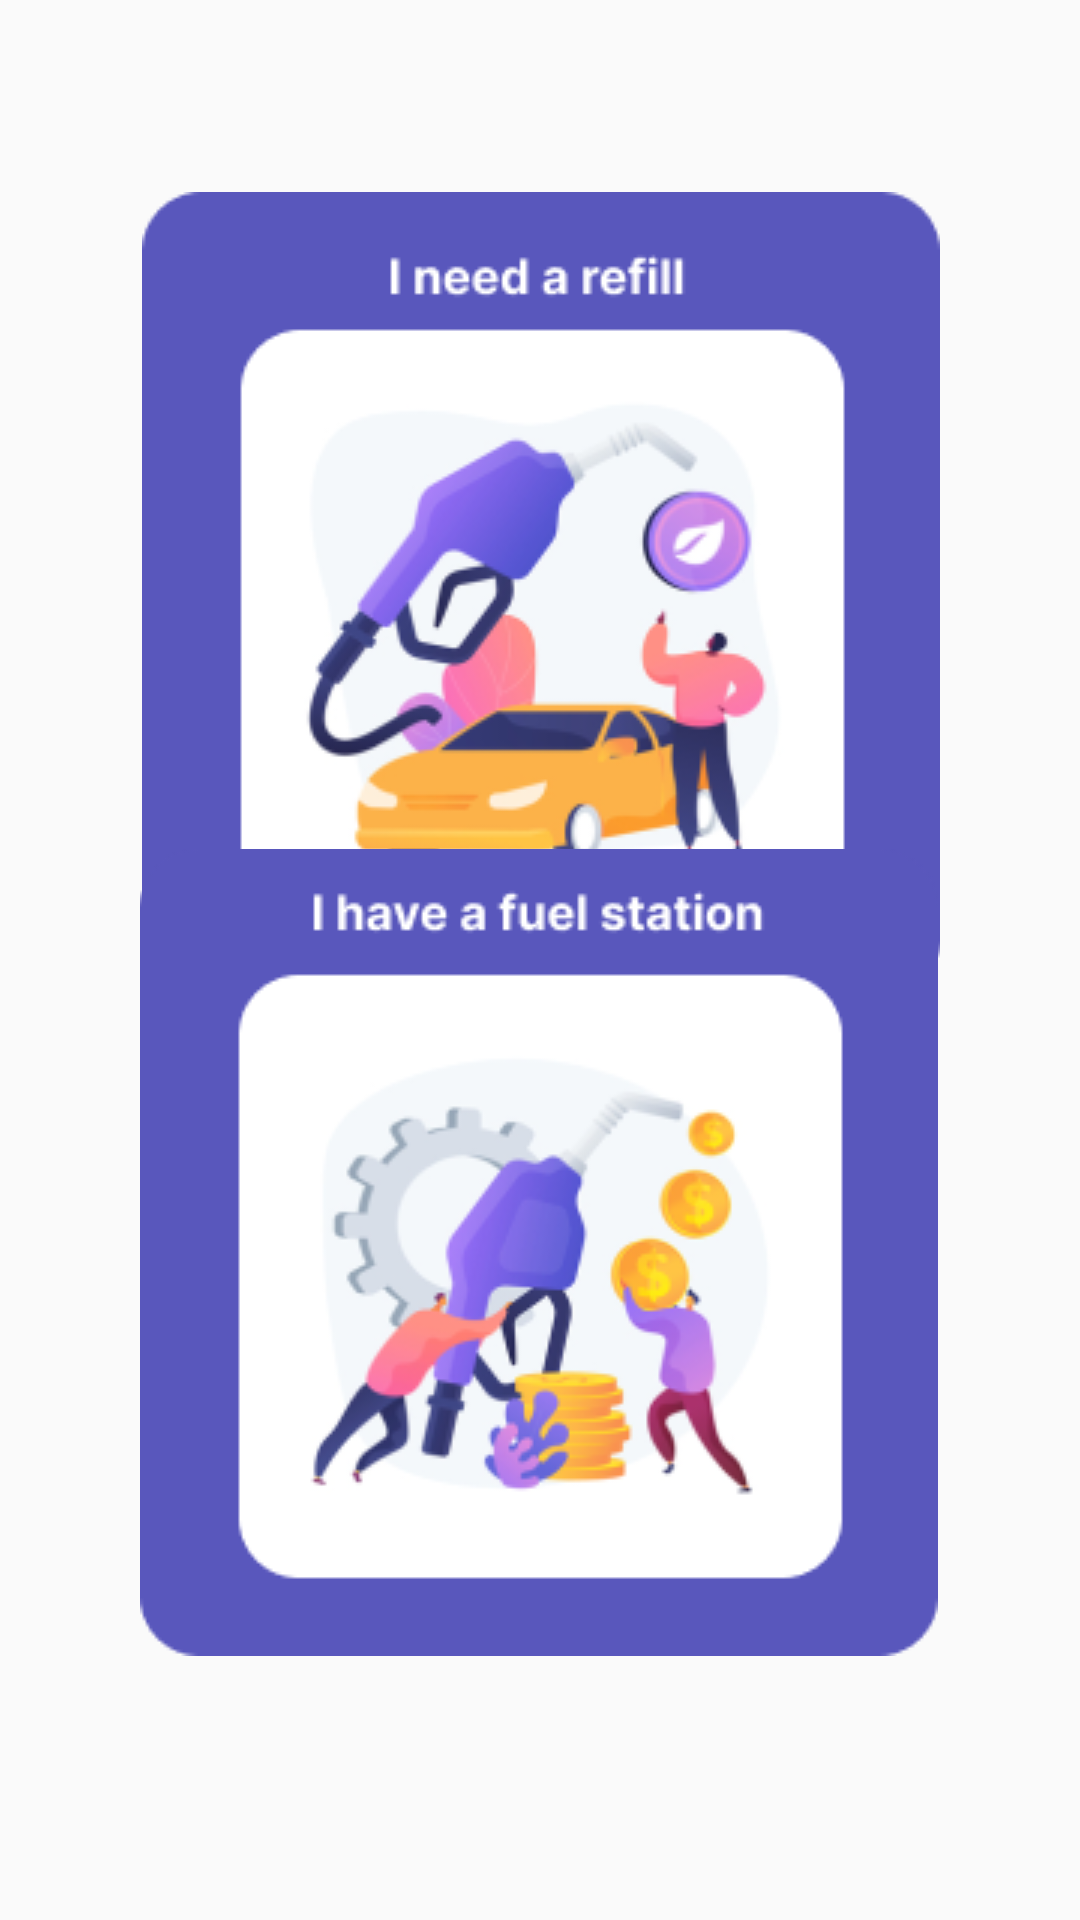

This screen was rendered from an Android layout file. Write that file and the resources it references.
<!-- AndroidManifest.xml: application theme Theme.Fuelex -->
<!-- res/layout/pivot.xml -->
<?xml version="1.0" encoding="utf-8"?>
<androidx.constraintlayout.widget.ConstraintLayout xmlns:android="http://schemas.android.com/apk/res/android"
    xmlns:app="http://schemas.android.com/apk/res-auto"
    xmlns:tools="http://schemas.android.com/tools"
    android:layout_width="match_parent"
    android:layout_height="match_parent"
    tools:context=".Pivot">

    <ImageView
        android:id="@+id/cusPivot"
        android:layout_width="wrap_content"
        android:layout_height="wrap_content"
        android:layout_marginTop="64dp"
        app:layout_constraintBottom_toTopOf="@+id/ownpivot"
        app:layout_constraintEnd_toEndOf="parent"
        app:layout_constraintHorizontal_bias="0.503"
        app:layout_constraintStart_toStartOf="parent"
        app:layout_constraintTop_toTopOf="parent"
        app:layout_constraintVertical_bias="0.0"
        app:srcCompat="@drawable/group_1" />

    <ImageView
        android:id="@+id/ownpivot"
        android:layout_width="wrap_content"
        android:layout_height="wrap_content"
        android:layout_marginBottom="88dp"
        app:layout_constraintBottom_toBottomOf="parent"
        app:layout_constraintEnd_toEndOf="parent"
        app:layout_constraintHorizontal_bias="0.496"
        app:layout_constraintStart_toStartOf="parent"
        app:srcCompat="@drawable/pivot_owner" />
</androidx.constraintlayout.widget.ConstraintLayout>
<!-- resources referenced by this layout -->
<resources>
  <!-- drawable group_1: png bitmap (drawable, 30526 bytes) -->
  <!-- drawable pivot_owner: png bitmap (drawable, 31627 bytes) -->
  <style name="Theme.Fuelex" parent="Theme.AppCompat.Light.NoActionBar">
          
          <item name="colorPrimary">@color/purple_500</item>
          <item name="colorPrimaryVariant">@color/purple_700</item>
          <item name="colorOnPrimary">@color/white</item>
          
          <item name="colorSecondary">@color/teal_200</item>
          <item name="colorSecondaryVariant">@color/teal_700</item>
          <item name="colorOnSecondary">@color/black</item>
          
          <item name="android:statusBarColor" tools:targetApi="l">?attr/colorPrimaryVariant</item>
          
      </style>
  <color name="purple_500">#FF6200EE</color>
  <color name="purple_700">#FF3700B3</color>
  <color name="white">#FFFFFFFF</color>
  <color name="teal_200">#FF03DAC5</color>
  <color name="teal_700">#FF018786</color>
  <color name="black">#FF000000</color>
</resources>
